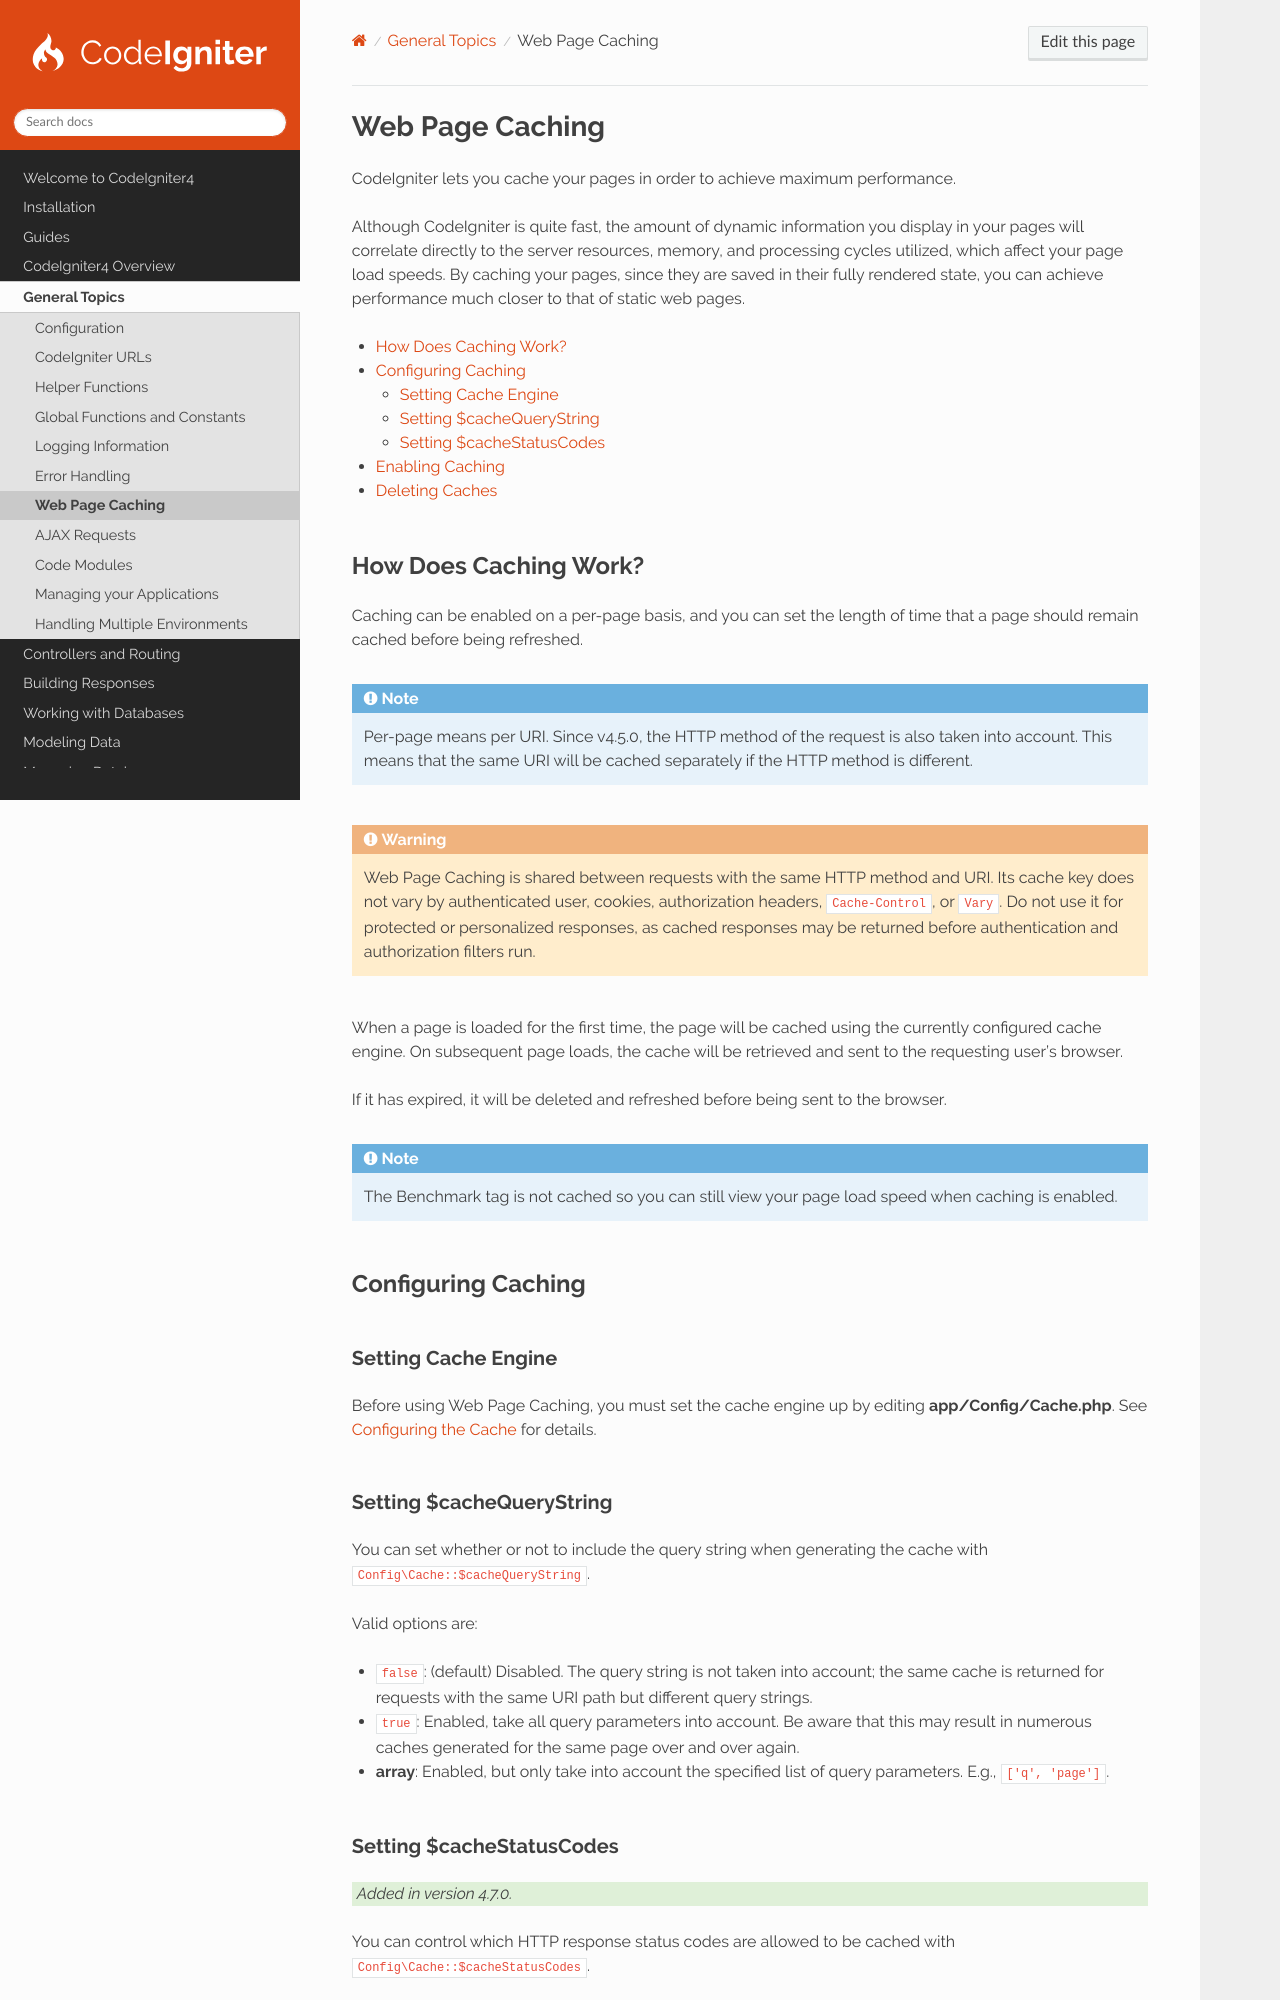

repository: codeigniter4/CodeIgniter4 · page: general/caching.html · generator: sphinx

################
Web Page Caching
################

CodeIgniter lets you cache your pages in order to achieve maximum performance.

Although CodeIgniter is quite fast, the amount of dynamic information you display in your pages will correlate directly
to the server resources, memory, and processing cycles utilized, which affect your page load speeds. By caching your
pages, since they are saved in their fully rendered state, you can achieve performance much closer to that of static web
pages.

.. contents::
    :local:
    :depth: 2

How Does Caching Work?
======================

Caching can be enabled on a per-page basis, and you can set the length of time that a page should remain cached before
being refreshed.

.. note:: Per-page means per URI. Since v4.5.0, the HTTP method of the request is also taken into account. This means
    that the same URI will be cached separately if the HTTP method is different.

.. warning:: Web Page Caching is shared between requests with the same HTTP method and URI. Its cache key does not vary
    by authenticated user, cookies, authorization headers, ``Cache-Control``, or ``Vary``. Do not use it for protected
    or personalized responses, as cached responses may be returned before authentication and authorization filters run.

When a page is loaded for the first time, the page will be cached using the currently configured cache engine. On
subsequent page loads, the cache will be retrieved and sent to the requesting user's browser.

If it has expired, it will be deleted and refreshed before being sent to the browser.

.. note:: The Benchmark tag is not cached so you can still view your page load speed when caching is enabled.

Configuring Caching
===================

Setting Cache Engine
--------------------

Before using Web Page Caching, you must set the cache engine up by editing **app/Config/Cache.php**. See
:ref:`libraries-caching-configuring-the-cache` for details.

Setting $cacheQueryString
-------------------------

You can set whether or not to include the query string when generating the cache with
``Config\Cache::$cacheQueryString``.

Valid options are:

- ``false``: (default) Disabled. The query string is not taken into account; the same cache is returned for requests
  with the same URI path but different query strings.
- ``true``: Enabled, take all query parameters into account. Be aware that this may result in numerous caches generated
  for the same page over and over again.
- **array**: Enabled, but only take into account the specified list of query parameters. E.g., ``['q', 'page']``.

.. _web_page_caching_cache_status_codes:
